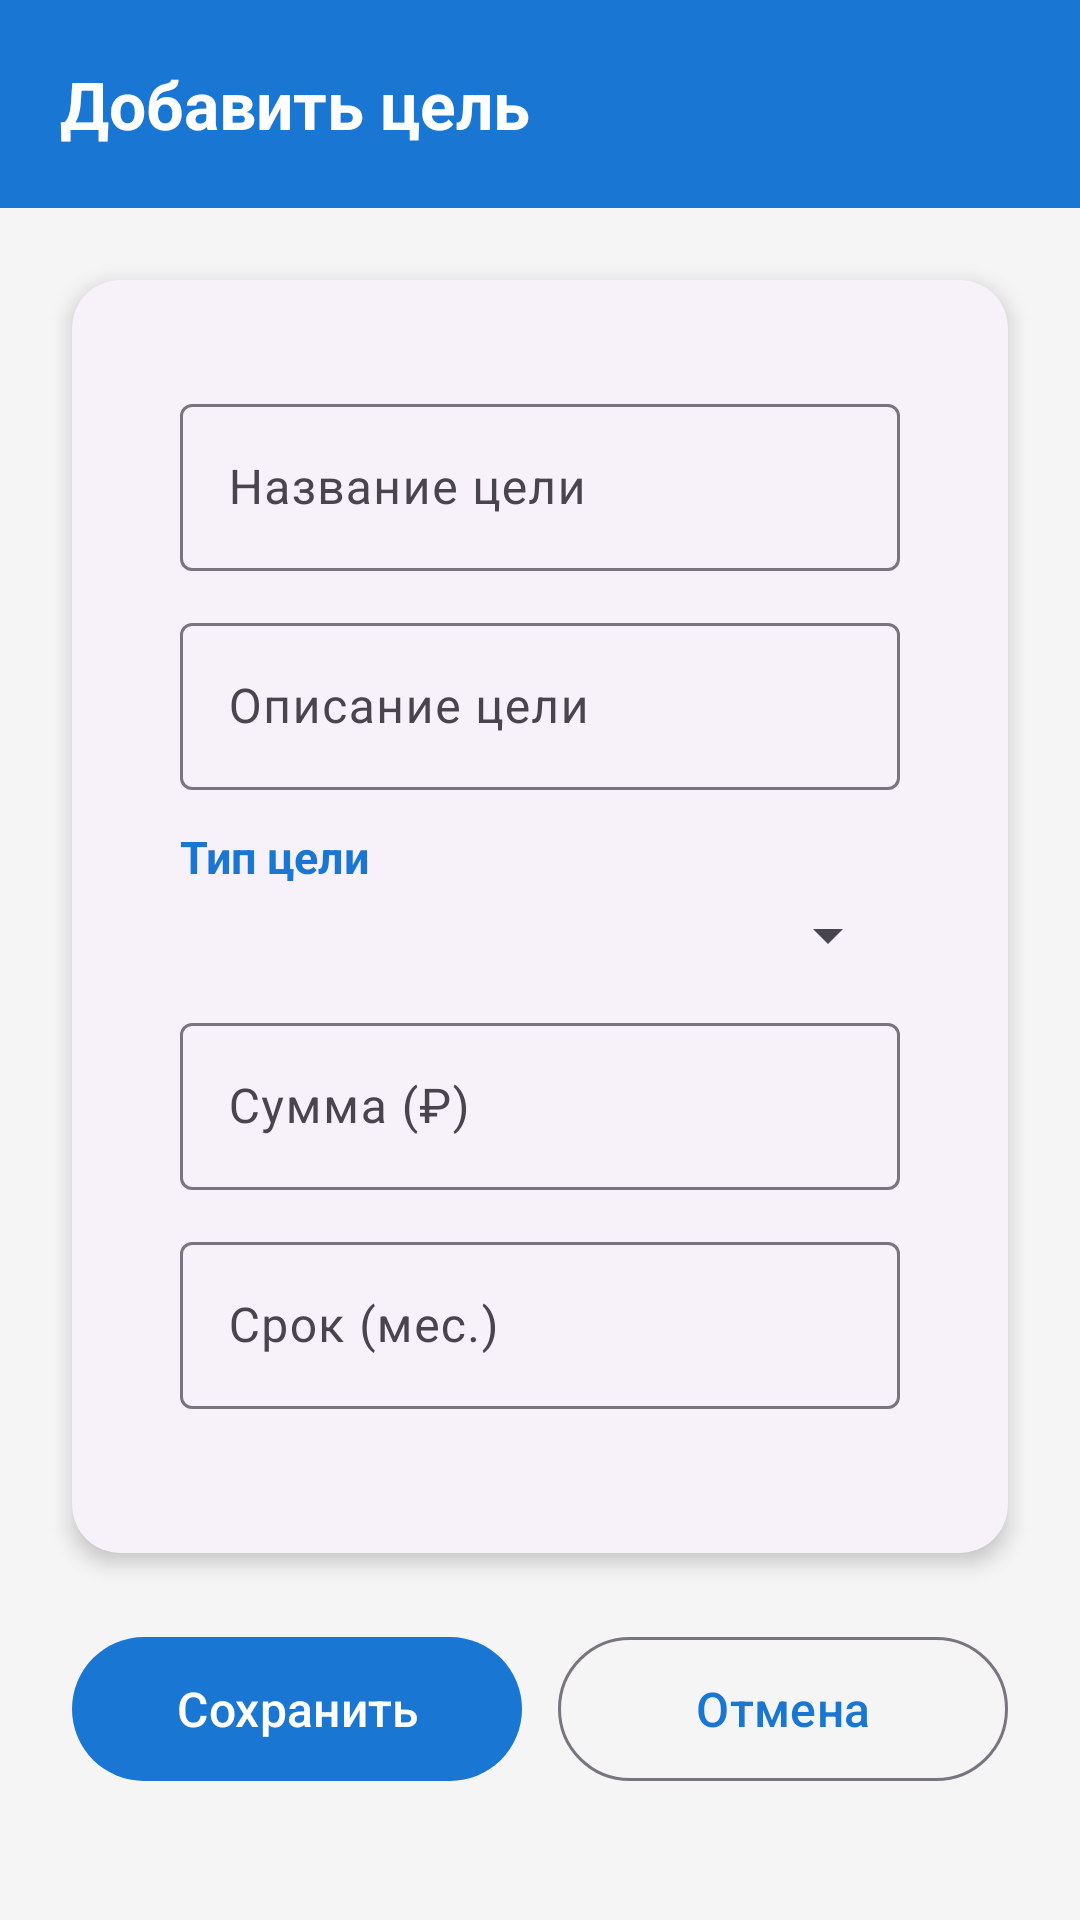

Reconstruct the res/layout file that produces this screen, plus the resources it refers to.
<!-- AndroidManifest.xml: application theme Theme.FinancialSuccess -->
<!-- res/layout/dialog_add_goal.xml -->
<?xml version="1.0" encoding="utf-8"?>
<androidx.coordinatorlayout.widget.CoordinatorLayout
    xmlns:android="http://schemas.android.com/apk/res/android"
    xmlns:app="http://schemas.android.com/apk/res-auto"
    android:layout_width="match_parent"
    android:layout_height="wrap_content"
    android:background="@color/background_color">

    <LinearLayout
        android:layout_width="match_parent"
        android:layout_height="wrap_content"
        android:orientation="vertical"
        android:padding="0dp">

        
        <LinearLayout
            android:layout_width="match_parent"
            android:layout_height="wrap_content"
            android:orientation="vertical"
            android:background="@color/primary_color"
            android:padding="20dp">
            <TextView
                android:layout_width="wrap_content"
                android:layout_height="wrap_content"
                android:text="Добавить цель"
                android:textSize="22sp"
                android:textStyle="bold"
                android:textColor="@color/white" />
        </LinearLayout>

        
        <com.google.android.material.card.MaterialCardView
            android:layout_width="match_parent"
            android:layout_height="wrap_content"
            android:layout_margin="24dp"
            app:cardCornerRadius="16dp"
            app:cardElevation="4dp">
            <LinearLayout
                android:layout_width="match_parent"
                android:layout_height="wrap_content"
                android:orientation="vertical"
                android:padding="20dp">
                <com.google.android.material.textfield.TextInputLayout
                    android:layout_width="match_parent"
                    android:layout_height="wrap_content"
                    android:layout_marginBottom="12dp"
                    style="@style/Widget.Material3.TextInputLayout.OutlinedBox">
                    <com.google.android.material.textfield.TextInputEditText
                        android:id="@+id/etGoalName"
                        android:layout_width="match_parent"
                        android:layout_height="wrap_content"
                        android:hint="Название цели" />
                </com.google.android.material.textfield.TextInputLayout>
                <com.google.android.material.textfield.TextInputLayout
                    android:layout_width="match_parent"
                    android:layout_height="wrap_content"
                    android:layout_marginBottom="12dp"
                    style="@style/Widget.Material3.TextInputLayout.OutlinedBox">
                    <com.google.android.material.textfield.TextInputEditText
                        android:id="@+id/etGoalDescription"
                        android:layout_width="match_parent"
                        android:layout_height="wrap_content"
                        android:hint="Описание цели" />
                </com.google.android.material.textfield.TextInputLayout>
                <TextView
                    android:layout_width="wrap_content"
                    android:layout_height="wrap_content"
                    android:text="Тип цели"
                    android:textSize="15sp"
                    android:textStyle="bold"
                    android:textColor="@color/primary_color"
                    android:layout_marginBottom="4dp" />
                <Spinner
                    android:id="@+id/spinnerGoalType"
                    android:layout_width="match_parent"
                    android:layout_height="wrap_content"
                    android:layout_marginBottom="12dp" />
                <com.google.android.material.textfield.TextInputLayout
                    android:layout_width="match_parent"
                    android:layout_height="wrap_content"
                    android:layout_marginBottom="12dp"
                    style="@style/Widget.Material3.TextInputLayout.OutlinedBox">
                    <com.google.android.material.textfield.TextInputEditText
                        android:id="@+id/etGoalAmount"
                        android:layout_width="match_parent"
                        android:layout_height="wrap_content"
                        android:hint="Сумма (₽)"
                        android:inputType="number" />
                </com.google.android.material.textfield.TextInputLayout>
                <com.google.android.material.textfield.TextInputLayout
                    android:layout_width="match_parent"
                    android:layout_height="wrap_content"
                    android:layout_marginBottom="12dp"
                    style="@style/Widget.Material3.TextInputLayout.OutlinedBox">
                    <com.google.android.material.textfield.TextInputEditText
                        android:id="@+id/etGoalDeadline"
                        android:layout_width="match_parent"
                        android:layout_height="wrap_content"
                        android:hint="Срок (мес.)"
                        android:inputType="number" />
                </com.google.android.material.textfield.TextInputLayout>
            </LinearLayout>
        </com.google.android.material.card.MaterialCardView>

        
        <LinearLayout
            android:layout_width="match_parent"
            android:layout_height="wrap_content"
            android:orientation="horizontal"
            android:gravity="end"
            android:layout_marginHorizontal="24dp"
            android:layout_marginBottom="24dp">
            <com.google.android.material.button.MaterialButton
                android:id="@+id/btnSaveGoal"
                android:layout_width="0dp"
                android:layout_height="56dp"
                android:layout_weight="1"
                android:text="Сохранить"
                android:textSize="16sp"
                style="@style/Widget.Material3.Button" />
            <com.google.android.material.button.MaterialButton
                android:id="@+id/btnCancelGoal"
                android:layout_width="0dp"
                android:layout_height="56dp"
                android:layout_weight="1"
                android:text="Отмена"
                android:textSize="16sp"
                style="@style/Widget.Material3.Button.OutlinedButton"
                android:layout_marginStart="12dp" />
        </LinearLayout>
    </LinearLayout>
</androidx.coordinatorlayout.widget.CoordinatorLayout>
<!-- resources referenced by this layout -->
<resources>
  <color name="background_color">#F5F5F5</color>
  <color name="primary_color">#1976D2</color>
  <color name="white">#FFFFFF</color>
  <style name="Theme.FinancialSuccess" parent="Theme.Material3.DayNight">
          
          <item name="colorPrimary">@color/primary_color</item>
          <item name="colorPrimaryVariant">@color/primary_variant</item>
          <item name="colorOnPrimary">@color/white</item>
          
          
          <item name="colorSecondary">@color/secondary_color</item>
          <item name="colorSecondaryVariant">@color/secondary_variant</item>
          <item name="colorOnSecondary">@color/black</item>
          
          
          <item name="android:colorBackground">@color/background_color</item>
          <item name="colorSurface">@color/surface_color</item>
          <item name="colorOnBackground">@color/text_primary</item>
          <item name="colorOnSurface">@color/text_primary</item>
          
          
          <item name="android:statusBarColor">?attr/colorPrimaryVariant</item>
          
          
          <item name="windowActionBar">false</item>
          <item name="windowNoTitle">true</item>
          
          
          <item name="materialCardViewStyle">@style/Widget.App.CardView</item>
          
          
          <item name="materialButtonStyle">@style/Widget.App.Button</item>
      </style>
  <color name="primary_variant">#0D47A1</color>
  <color name="secondary_color">#FFC107</color>
  <color name="secondary_variant">#FF8F00</color>
  <color name="black">#000000</color>
  <color name="surface_color">#FFFFFF</color>
  <color name="text_primary">#212121</color>
  <style name="Widget.App.CardView" parent="Widget.Material3.CardView.Elevated">
          <item name="cardCornerRadius">12dp</item>
          <item name="cardElevation">4dp</item>
          <item name="contentPadding">16dp</item>
      </style>
  <style name="Widget.App.Button" parent="Widget.Material3.Button">
          <item name="cornerRadius">8dp</item>
          <item name="android:textAllCaps">false</item>
      </style>
</resources>
